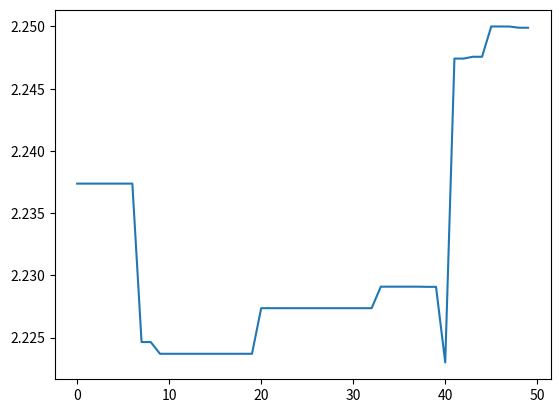

This figure's Python source:
import math
import random
import statistics
import matplotlib.pyplot as plt

'''
Genetic algorithm to find minimum of a function
f - function
N - population size
D - field of def
p - precision
p_cross - probability of crossover
p_mut - probability of mutation
nr - no of steps
'''

f = (-1, 1, 2)
D = (-1, 2)
N = 20
p = 6
p_cross = 0.25
p_mut = 0.01
nr = 50
l = math.ceil(math.log2((D[1]-D[0]) * 10**p))

def create_binary(l):
    binary = []
    for i in range(0, l):
        rand = random.random()
        if rand <= 0.5:
            binary.append('0')
        else:
            binary.append('1')
    return ''.join(binary)

def write_in_file(s, maxime, nr):
    s += f'\nEvolutia maximului\n'
    for i in reversed(maxime):
        s += f'{i}\n'

    with open('output.txt', 'w') as file:
        file.write(s)

    avg_maxime = []
    for i in range(1, nr):
        avg_maxime.append(statistics.mean(maxime[:i]))
    
    plt.plot(maxime[::-1])
    plt.show()

def get_x(D, X, l, p):
    return round(((D[1]-D[0])/(2**l - 1) * int(X, 2) + D[0]), p)

def get_f(f, D, X, l, p):
    x = get_x(D, X, l, p)
    return (f[0]*x**2 + f[1]*x + f[2])

def get_probabilities(suma, N, population):
    probabilities = []
    s = '\nProbabilitati selectie\n'
    for i in range(N):
        probabilities.append(population[i][2]/suma)
        s += f'cromozom {i+1} prob {probabilities[i]}\n'
    return probabilities, s

def get_intervals(probabilities, N):
    new_prob = [probabilities[0]]
    s = '\nIntervale prob selectie\n'
    for i in range(1, N):
        new = probabilities[i]
        for j in range(0, i):
            new = new + probabilities[j]
        new_prob.append(new)
        s += f'{new} '
    
    return new_prob, s

def help_func(N, intervals, u):
    for i in range(1, N):
        if u > intervals[i-1] and u < intervals[i]:
            return i

def selection(population, N, intervals):
    new_population = [k for k in population]
    s1, s2 = '', '\nDupa selectie\n'
    for i in range(N):
        u = random.random()
        j = help_func(N, intervals, u)
        if j:    
            new_population[i] = population[j]
        s1 += f'u={u} selectam crom {j}\n'
        s2 += f'{i+1}: {new_population[i][0]}, x={new_population[i][1]}, f={new_population[i][2]}\n'

    s = s1 + s2

    return new_population, s

def crossover(N, new_population, p_cross, l):
    s = f'\nProb de incrucisare {p_cross}\n'
    marked = []
    for i in range(N):
        u = random.random()
        if u < p_cross:
            marked.append((new_population[i], i))
            s += f'{new_population[i][0]} u={u} < {p_cross} -> participa\n'
        else:
            s += f'{new_population[i][0]} u={u}\n'

    if len(marked)%2 == 1:
        marked.pop()
    
    for i in range(1, len(marked)):
        u = random.randrange(0, l, 1)
        new_c_x = marked[i-1][0][0][0:u] + marked[i][0][0][u:]
        new_c_y = marked[i][0][0][0:u] + marked[i-1][0][0][u:]
        new_population[marked[i-1][1]][0] = new_c_x
        new_population[marked[i-1][1]][1] = get_x(D, new_c_x, l, p)
        new_population[marked[i-1][1]][2] = get_f(f, D, new_c_x, l, p)
        new_population[marked[i][1]][0] = new_c_y
        new_population[marked[i][1]][1] = get_x(D, new_c_y, l, p)
        new_population[marked[i][1]][2] = get_f(f, D, new_c_y, l, p)

    s += f'\nDupa recombinare\n'
    for i in range(N):
        s += f'{i+1}: {new_population[i][0]}, x={new_population[i][1]}, f={new_population[i][2]}\n'

    return new_population, s

def mutation(N, population, l, p_mut):
    s = f'\nprob de mutatie pt fiecare gena {p_mut}\nAu fost modificati crom:\n'
    for i in range(N):
        u = random.random()
        if u < p_mut:
            s += f'{population[i][0]}\n'
            k = random.randrange(0, l-1, 1)
            c = '1' if population[i][0][k] == '0' else '0'
            if k >= 0 and k < l:
                new_string = population[i][0][:k] + c + population[i][0][k+1:]
                population[i][0] = new_string
                population[i][1] = get_x(D, new_string, l, p)
                population[i][2] = get_f(f, D, new_string, l, p)
    
    s += f'Dupa mutatie:\n'
    for i in range(N):
        s += f'{i+1}: {population[i][0]}, x={population[i][1]}, f={population[i][2]}\n'    

    return population, s

def find_max(population):
    maxim = population[0][2]
    for i in range(1, len(population)):
        if maxim < population[i][2]:
            maxim = population[i][2]
    return maxim

def main():
    population = []
    for i in range(0, N):
        X = create_binary(l)
        x = get_x(D, X, l, p)
        population.append([X, x, get_f(f, D, X, l, p)])
    
    s = 'Prima populatie\n'

    for i in range(N):
        s += f'{i+1}: {population[i][0]}, x={population[i][1]}, f={population[i][2]}\n'
    

    maxime = []
    check = True
    for i in range(nr):
        suma = sum([c[2] for c in population])
        probabilities, s1 = get_probabilities(suma, N, population)
        intervals, s2 = get_intervals(probabilities, N)
        new_population, s3 = selection(population, N, intervals)
        crossover_population, s4 = crossover(N, new_population, p_cross, l)
        mut_population, s5 = mutation(N, crossover_population, l, p_mut)
        maxim = find_max(mut_population)      
        population = mut_population
        maxime.append(maxim)
        if check:
            s = s + s1 + s2 + s3 + s4 + s5
        check = False

    write_in_file(s, maxime, nr)


if __name__ == "__main__":
    main()
